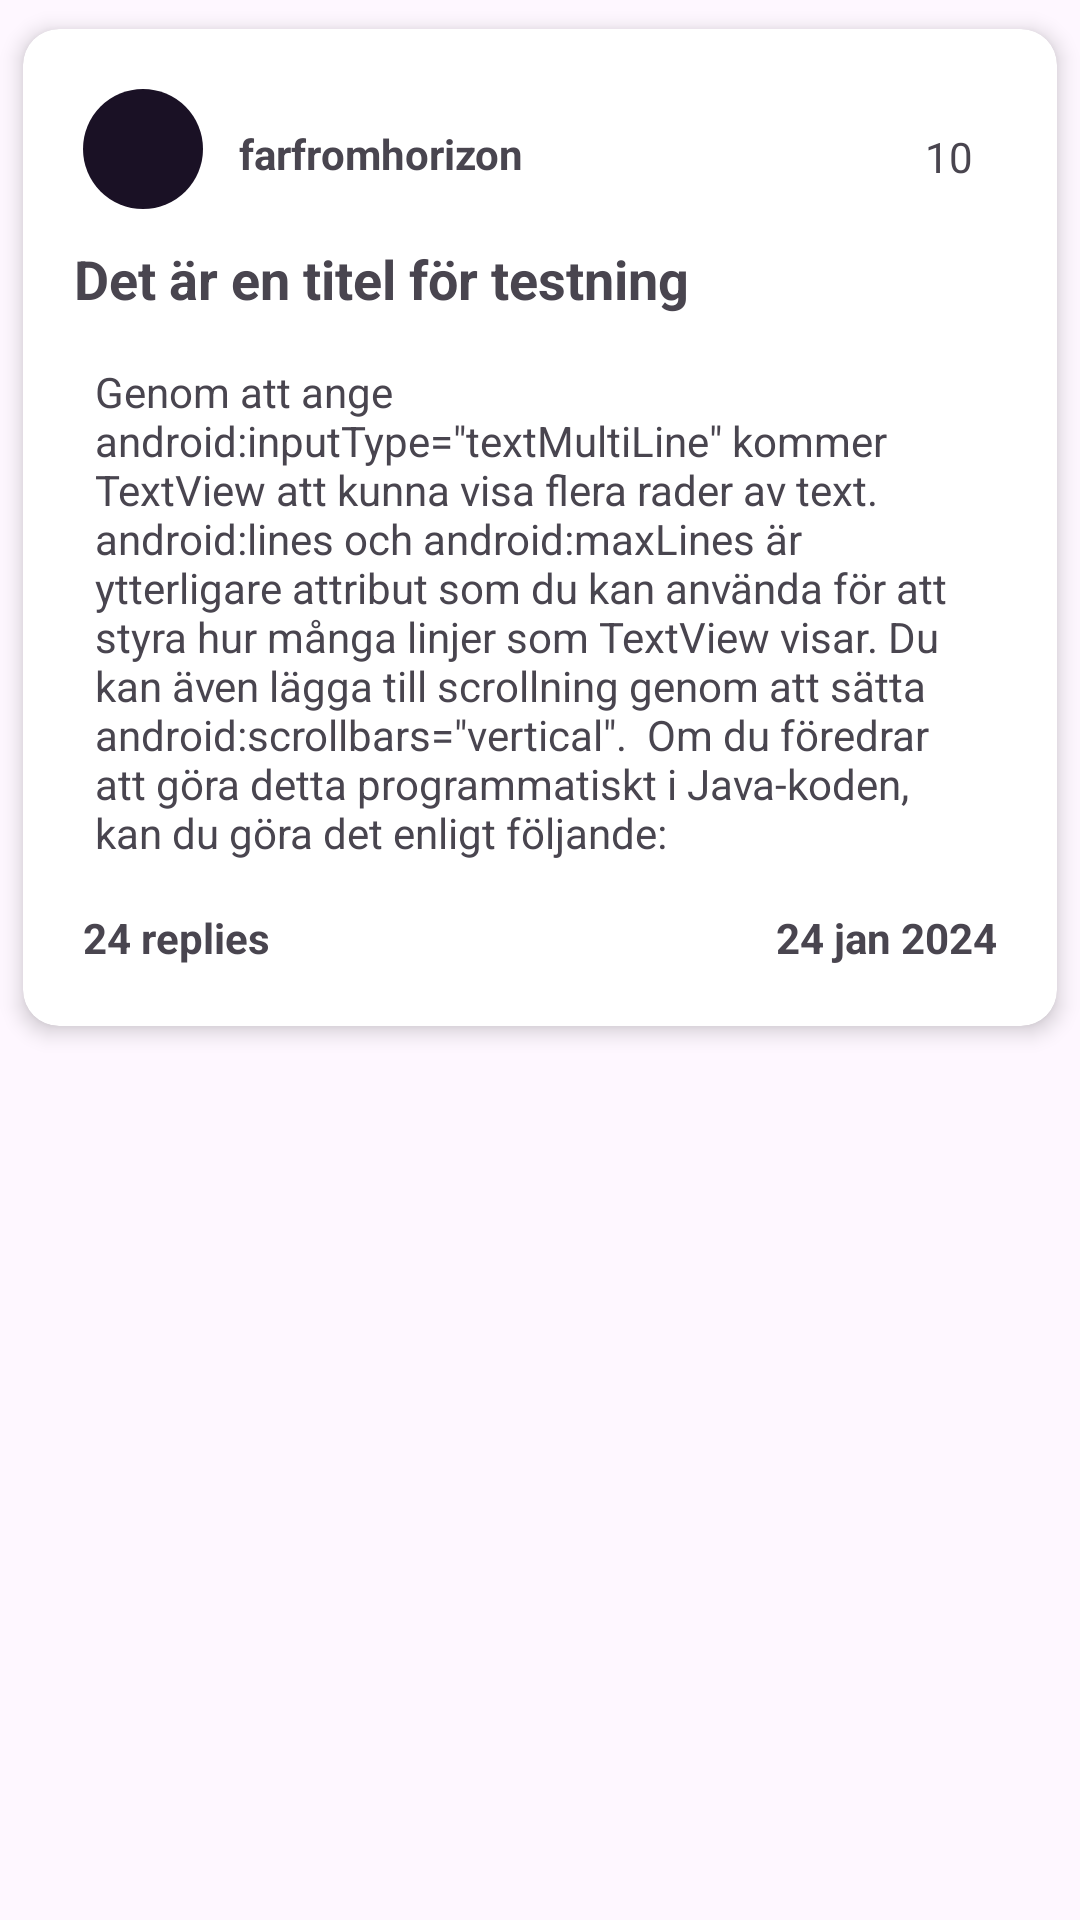

Reconstruct the res/layout file that produces this screen, plus the resources it refers to.
<!-- AndroidManifest.xml: application theme Theme.StudySmartSAP200 -->
<!-- res/layout/cardview_post_layout.xml -->
<?xml version="1.0" encoding="utf-8"?>

<androidx.constraintlayout.widget.ConstraintLayout xmlns:android="http://schemas.android.com/apk/res/android"
    xmlns:app="http://schemas.android.com/apk/res-auto"
    xmlns:tools="http://schemas.android.com/tools"
    android:layout_width="match_parent"
    android:layout_height="wrap_content">

    <androidx.cardview.widget.CardView
        android:id="@+id/cardView6"
        android:layout_width="match_parent"
        android:layout_height="wrap_content"
        app:cardCornerRadius="12dp"
        app:cardElevation="4dp"
        app:cardUseCompatPadding="true"
        app:layout_constraintEnd_toEndOf="parent"
        app:layout_constraintStart_toStartOf="parent"
        app:layout_constraintTop_toTopOf="parent">

        <androidx.constraintlayout.widget.ConstraintLayout
            android:layout_width="match_parent"
            android:layout_height="match_parent"
            android:padding="8dp">

            <ImageView
                android:id="@+id/postFavoriteImageView"
                android:layout_width="wrap_content"
                android:layout_height="wrap_content"
                android:layout_marginTop="24dp"
                android:layout_marginEnd="16dp"
                app:layout_constraintEnd_toEndOf="parent"
                app:layout_constraintTop_toTopOf="parent"
                app:srcCompat="@drawable/favorite_fill0_wght400_grad0_opsz24" />

            <TextView
                android:id="@+id/postRepliesTxtView"
                android:layout_width="wrap_content"
                android:layout_height="wrap_content"
                android:layout_marginStart="12dp"
                android:layout_marginTop="16dp"
                android:layout_marginBottom="12dp"
                android:text="24 replies"
                android:textStyle="bold"
                app:layout_constraintBottom_toBottomOf="parent"
                app:layout_constraintEnd_toStartOf="@+id/postDateRepliesTxtView"
                app:layout_constraintHorizontal_bias="0.0"
                app:layout_constraintStart_toStartOf="parent"
                app:layout_constraintTop_toBottomOf="@+id/postContentTxtView"
                app:layout_constraintVertical_bias="0.0" />

            <TextView
                android:id="@+id/postTitleTxtView"
                android:layout_width="wrap_content"
                android:layout_height="wrap_content"
                android:layout_marginTop="20dp"
                android:text="Det är en titel för testning"
                android:textSize="18sp"
                android:textStyle="bold"
                app:layout_constraintEnd_toEndOf="parent"
                app:layout_constraintHorizontal_bias="0.073"
                app:layout_constraintStart_toStartOf="parent"
                app:layout_constraintTop_toBottomOf="@+id/postTxtViewUsername" />

            <TextView
                android:id="@+id/postTxtViewUsername"
                android:layout_width="wrap_content"
                android:layout_height="wrap_content"
                android:layout_marginStart="12dp"
                android:layout_marginTop="24dp"
                android:text="farfromhorizon"
                android:textStyle="bold"
                app:layout_constraintStart_toEndOf="@+id/postProfileImgView"
                app:layout_constraintTop_toTopOf="parent" />

            <TextView
                android:id="@+id/postDateRepliesTxtView"
                android:layout_width="wrap_content"
                android:layout_height="wrap_content"
                android:layout_marginTop="16dp"
                android:layout_marginEnd="12dp"
                android:layout_marginBottom="12dp"
                android:text="24 jan 2024"
                android:textSize="14sp"
                android:textStyle="bold"
                app:layout_constraintBottom_toBottomOf="parent"
                app:layout_constraintEnd_toEndOf="parent"
                app:layout_constraintTop_toBottomOf="@+id/postContentTxtView"
                app:layout_constraintVertical_bias="0.941" />

            <ImageView
                android:id="@+id/postProfileImgView"
                android:layout_width="40dp"
                android:layout_height="40dp"
                android:layout_marginStart="12dp"
                android:layout_marginTop="12dp"
                app:layout_constraintStart_toStartOf="parent"
                app:layout_constraintTop_toTopOf="parent"
                app:srcCompat="@drawable/circle" />

            <TextView
                android:id="@+id/postContentTxtView"
                android:layout_width="match_parent"
                android:layout_height="wrap_content"
                android:layout_marginStart="16dp"
                android:layout_marginTop="16dp"
                android:layout_marginEnd="16dp"
                android:inputType="textMultiLine"
                android:text='Genom att ange android:inputType="textMultiLine" kommer TextView att kunna visa flera rader av text. android:lines och android:maxLines är ytterligare attribut som du kan använda för att styra hur många linjer som TextView visar. Du kan även lägga till scrollning genom att sätta android:scrollbars="vertical".  Om du föredrar att göra detta programmatiskt i Java-koden, kan du göra det enligt följande:'
                app:layout_constraintEnd_toEndOf="parent"
                app:layout_constraintStart_toStartOf="parent"
                app:layout_constraintTop_toBottomOf="@+id/postTitleTxtView" />

            <TextView
                android:id="@+id/postLikesTxtView"
                android:layout_width="wrap_content"
                android:layout_height="wrap_content"
                android:layout_marginTop="1dp"
                android:layout_marginEnd="20dp"
                android:text="10"
                app:layout_constraintEnd_toEndOf="parent"
                app:layout_constraintTop_toBottomOf="@+id/postFavoriteImageView" />

        </androidx.constraintlayout.widget.ConstraintLayout>

    </androidx.cardview.widget.CardView>


</androidx.constraintlayout.widget.ConstraintLayout>
<!-- resources referenced by this layout -->
<resources>
  <!-- drawable circle (drawable) -->
  <?xml version="1.0" encoding="utf-8"?>
  
  <shape xmlns:android="http://schemas.android.com/apk/res/android"
      android:shape="oval">
      <solid android:color="@color/PrimaryPurple"/>
  </shape>
  <style name="Theme.StudySmartSAP200" parent="Base.Theme.StudySmartSAP200" />
  <color name="PrimaryPurple">#1A1125</color>
  <style name="Base.Theme.StudySmartSAP200" parent="Theme.Material3.DayNight.NoActionBar">
          
          
      </style>
</resources>
